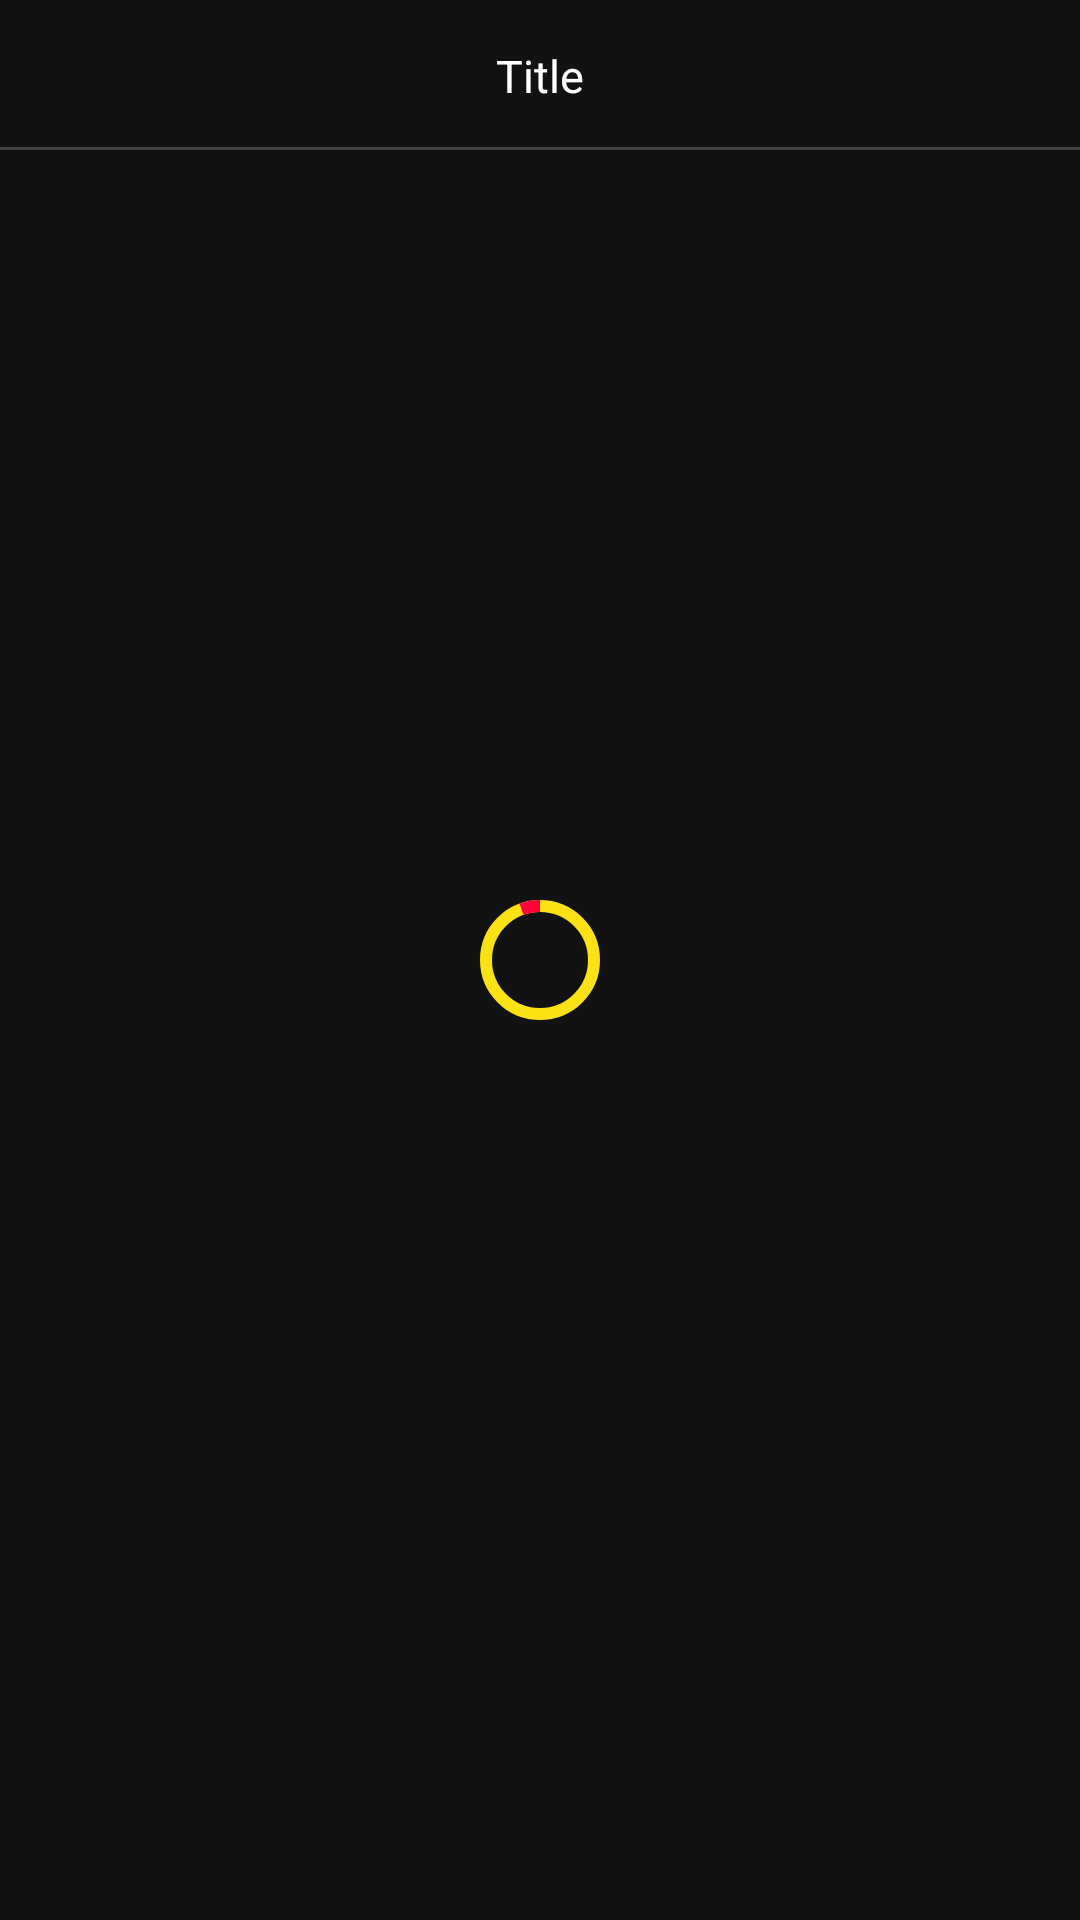

Reconstruct the res/layout file that produces this screen, plus the resources it refers to.
<!-- AndroidManifest.xml: application theme AppTheme -->
<!-- res/layout/activity_sticker_picker.xml -->
<?xml version="1.0" encoding="utf-8"?>
<RelativeLayout xmlns:android="http://schemas.android.com/apk/res/android"
    xmlns:app="http://schemas.android.com/apk/res-auto"
    xmlns:tools="http://schemas.android.com/tools"
    android:layout_width="match_parent"
    android:layout_height="match_parent"
    android:orientation="vertical">

    <include layout="@layout/partial_header" />

    <LinearLayout
        android:layout_width="match_parent"
        android:layout_height="match_parent"
        android:layout_below="@id/header"
        android:orientation="vertical">

        <com.google.android.material.tabs.TabLayout
            android:id="@+id/tabs"
            android:layout_width="match_parent"
            android:layout_height="wrap_content"
            app:tabGravity="center"
            app:tabMode="scrollable" />

        <androidx.viewpager2.widget.ViewPager2
            android:id="@+id/pager"
            android:layout_width="match_parent"
            android:layout_height="0dp"
            android:layout_weight="1" />

    </LinearLayout>

    <ProgressBar
        android:visibility="gone"
        android:layout_width="wrap_content"
        android:layout_height="wrap_content"
        android:layout_centerInParent="true" />
    <com.google.android.material.progressindicator.CircularProgressIndicator
        android:id="@+id/loading"
        android:indeterminate="true"
        app:trackColor="@color/colorYellow"
        app:indicatorColor="@color/colorRed"
        android:layout_width="wrap_content"
        android:layout_height="wrap_content"
        android:layout_centerInParent="true"/>

    <TextView
        android:id="@+id/empty"
        android:layout_width="wrap_content"
        android:layout_height="wrap_content"
        android:layout_centerInParent="true"
        android:text="@string/empty_stickers"
        android:visibility="gone"
        tools:visibility="visible" />

</RelativeLayout>
<!-- res/layout/partial_header.xml (included above) -->
<?xml version="1.0" encoding="utf-8"?>
<androidx.constraintlayout.widget.ConstraintLayout xmlns:android="http://schemas.android.com/apk/res/android"
    xmlns:app="http://schemas.android.com/apk/res-auto"
    xmlns:tools="http://schemas.android.com/tools"
    android:id="@+id/header"
    android:layout_width="match_parent"
    android:layout_height="wrap_content">

    <TextView
        android:id="@+id/header_title"
        android:layout_width="wrap_content"
        android:layout_height="wrap_content"
        android:layout_marginHorizontal="10dp"
        android:textAlignment="center"
        android:textColor="@android:color/white"
        android:textSize="15sp"
        app:layout_constraintBottom_toBottomOf="parent"
        app:layout_constraintEnd_toEndOf="parent"
        app:layout_constraintStart_toStartOf="parent"
        app:layout_constraintTop_toTopOf="parent"
        tools:text="Title" />

    <ImageButton
        android:id="@+id/header_back"
        android:layout_width="50dp"
        android:layout_height="50dp"
        android:background="@android:color/transparent"
        android:padding="10dp"
        android:scaleType="fitCenter"
        app:layout_constraintStart_toStartOf="parent"
        app:layout_constraintTop_toTopOf="parent"
        app:srcCompat="@drawable/ic_back"
        tools:ignore="ContentDescription" />

    <ImageButton
        android:id="@+id/header_more"
        android:layout_width="50dp"
        android:layout_height="50dp"
        android:background="@android:color/transparent"
        android:padding="10dp"
        android:scaleType="fitCenter"
        app:layout_constraintEnd_toEndOf="parent"
        app:layout_constraintTop_toTopOf="parent"
        app:srcCompat="@drawable/ic_more"
        tools:ignore="ContentDescription" />

    <ImageButton
        android:id="@+id/header_extra"
        android:layout_width="50dp"
        android:layout_height="50dp"
        android:background="@android:color/transparent"
        android:padding="10dp"
        android:scaleType="fitCenter"
        android:visibility="gone"
        app:layout_constraintEnd_toStartOf="@id/header_more"
        app:layout_constraintTop_toTopOf="parent"
        tools:ignore="ContentDescription" />

    <View
        android:layout_width="match_parent"
        android:layout_height="1dp"
        android:background="?attr/colorBackgroundFloating"
        app:layout_constraintBottom_toBottomOf="parent" />

</androidx.constraintlayout.widget.ConstraintLayout>
<!-- resources referenced by this layout -->
<resources>
  <color name="colorRed">#FF023B</color>
  <color name="colorYellow">#FCE114</color>
  <string name="empty_stickers">No stickers found to display.</string>
  <style name="AppTheme" parent="Theme.MaterialComponents.NoActionBar">
          
          
          <item name="colorPrimaryDark">@color/buttonBackground</item>
          <item name="colorPrimary">@color/buttonBackground</item>
          <item name="colorOnPrimary">@android:color/white</item>
          
          <item name="colorAccent">@color/buttonBackground</item>
          <item name="android:navigationBarColor">@android:color/black</item>
          <item name="android:statusBarColor">@android:color/black</item>
      </style>
  <color name="buttonBackground">#ff6600</color>
</resources>
